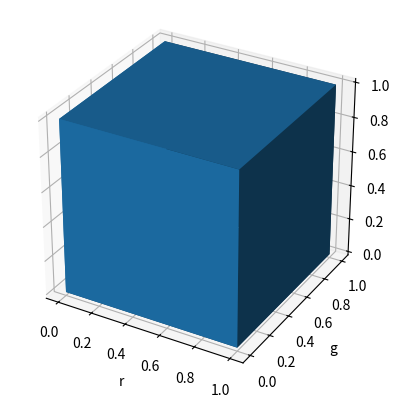

Here is the Python script that generated this plot:
from pprint import pprint
import matplotlib.pyplot as plt
import numpy as np


def midpoints(x):
    sl = ()
    for _ in range(x.ndim):
        x = (x[sl + np.index_exp[:-1]] + x[sl + np.index_exp[1:]]) / 2.0
        sl += np.index_exp[:]
    return x

# prepare some coordinates, and attach rgb values to each
r, g, b = np.indices((17, 17, 17)) 
rc = midpoints(r)
gc = midpoints(g)
bc = midpoints(b)
# define a sphere about [0.5, 0.5, 0.5]
sphere = (rc - 0.5)**2 + (gc - 0.5)**2 + (bc - 0.5)**2 < 0.5**2
print(r.shape, g.shape, b.shape)
print(np.shape(sphere))


# combine the color components
colors = np.zeros(sphere.shape + (3,))
colors[..., 0] = rc
colors[..., 1] = gc
colors[..., 2] = bc

# and plot everything
ax = plt.figure().add_subplot(projection='3d')
ax.voxels(r, g, b, sphere,
          linewidth=0.5)
ax.set(xlabel='r', ylabel='g', zlabel='b')
ax.set_aspect('equal')

plt.show()